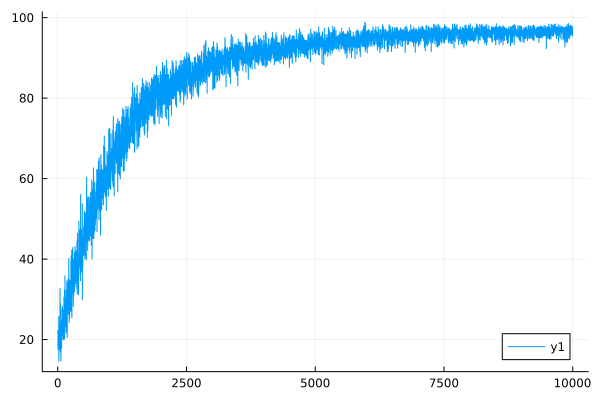

The table this chart was drawn from, first rows:
0	21.51683464179177
1	21.51
2	22.25
3	22.24
4	22.26
5	22.25
6	17.64
7	17.63
8	22.27
9	22.27
10	18.48
11	18.48
12	20.3
13	20.29
14	20.85
15	20.85
16	20.48
17	20.47
18	19.48
19	19.48
20	25.69
21	25.68
22	14.57
23	14.57
24	17.92
25	17.91
26	17.48
27	17.48
28	23.91
29	23.9
30	19.28
31	19.27
32	21.4
33	21.4
34	18.76
35	18.76
36	21.13
37	21.12
38	22.88
39	22.87
40	20.37
41	20.37
42	17.42
43	17.42
44	32.66
45	32.64
46	19.27
47	19.27
48	19.73
49	19.73
50	16.9
51	16.89
52	28.9
53	28.89
54	20.45
55	20.45
56	20.61
57	20.61
58	22.7
59	22.69
60	24.6
... 9,940 more rows
